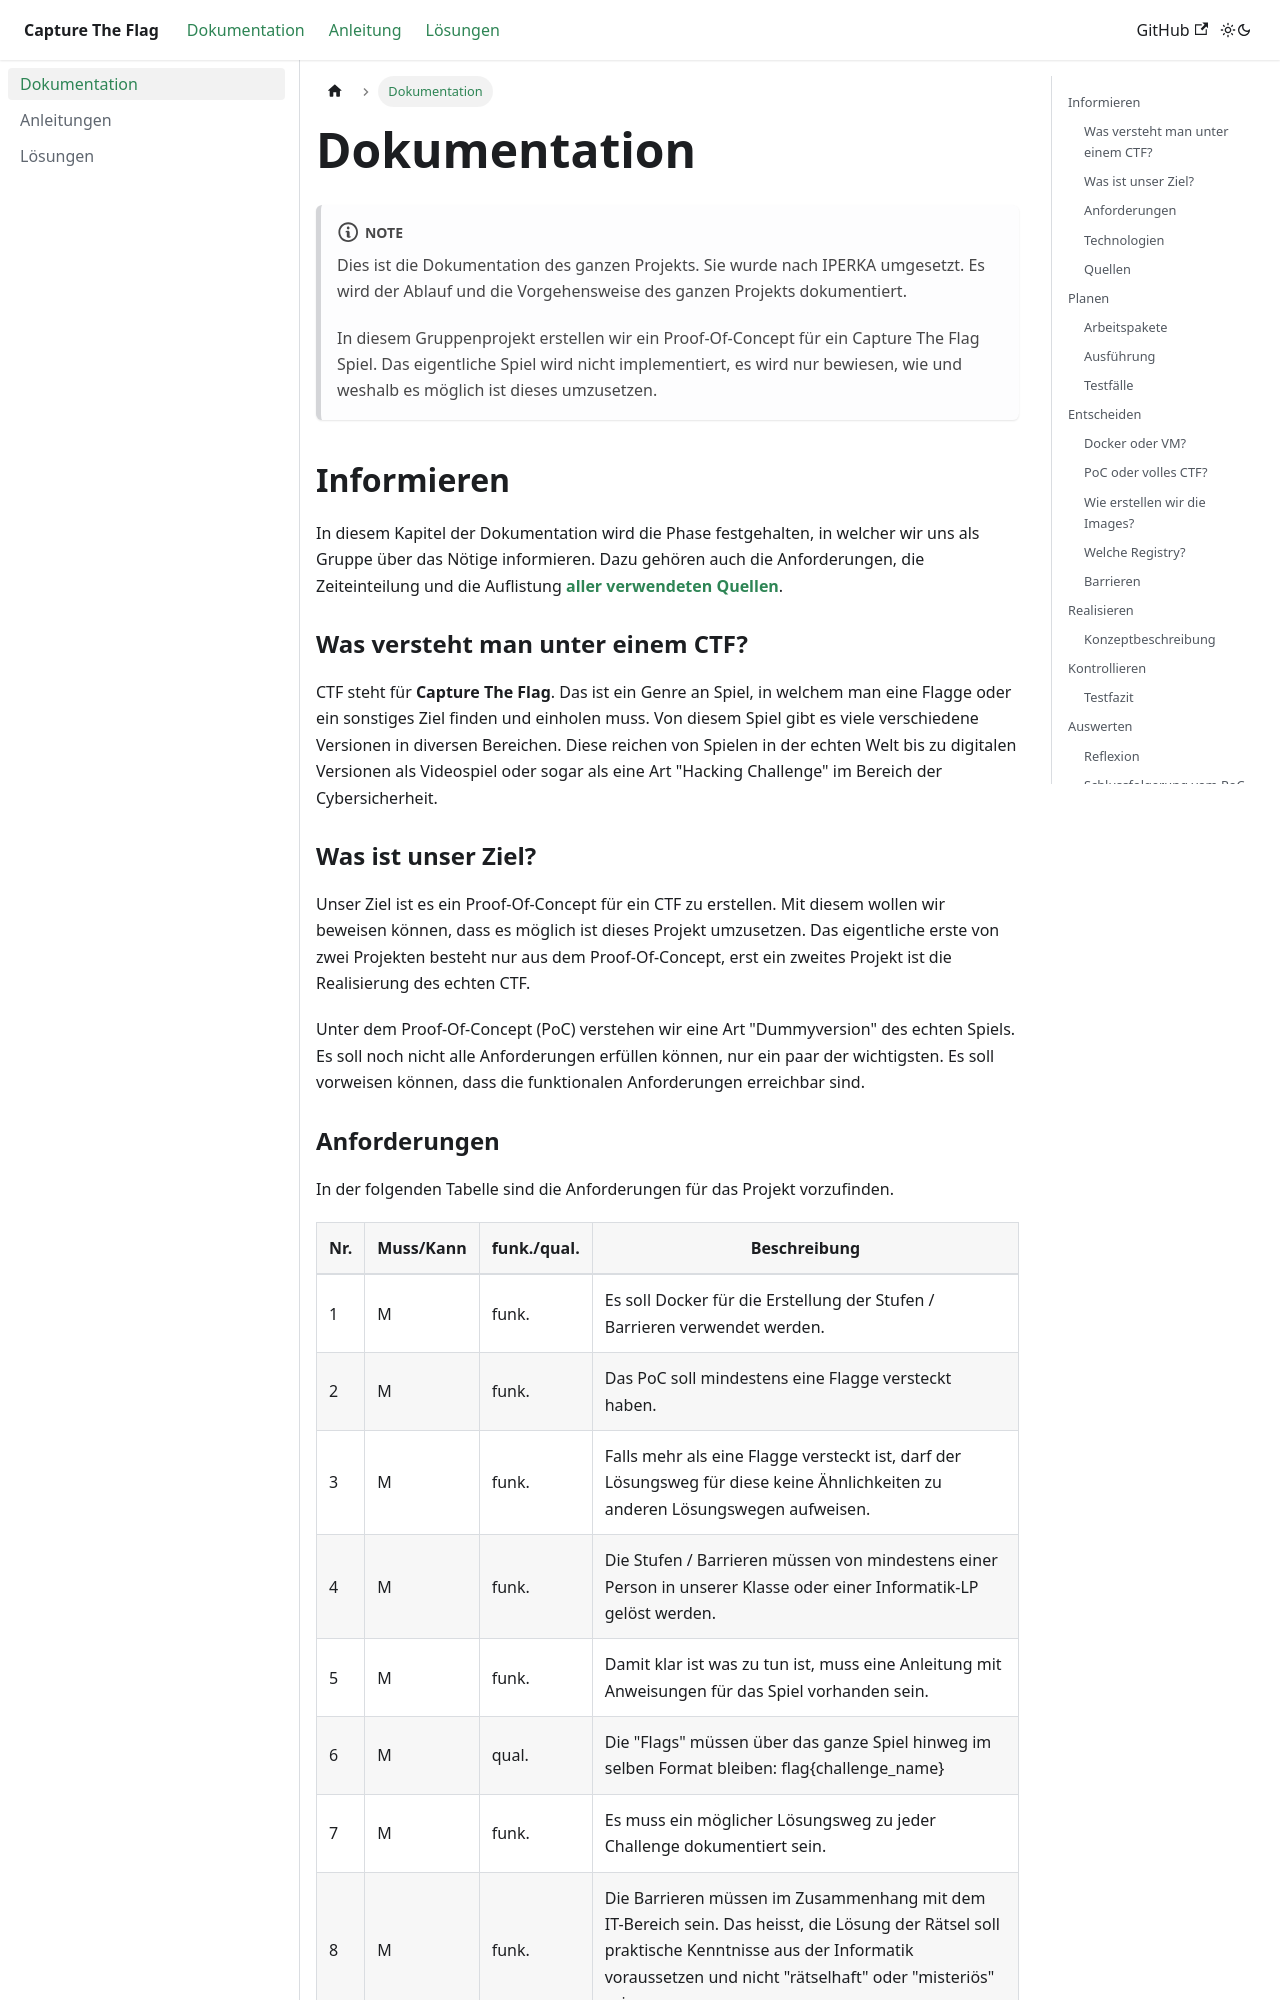

repository: mnaray/CaptureTheFlag · page: docs/Dokumentation.html · generator: docusaurus

---
sidebar_position: 1
title: Dokumentation
---
:::note

Dies ist die Dokumentation des ganzen Projekts. Sie wurde nach IPERKA umgesetzt. Es wird der Ablauf und die Vorgehensweise des ganzen Projekts dokumentiert.

In diesem Gruppenprojekt erstellen wir ein Proof-Of-Concept für ein Capture The Flag Spiel. Das eigentliche Spiel wird nicht implementiert, es wird nur bewiesen, wie und weshalb es möglich ist dieses umzusetzen.

:::

## Informieren

In diesem Kapitel der Dokumentation wird die Phase festgehalten, in welcher wir uns als Gruppe über das Nötige informieren. Dazu gehören auch die Anforderungen, die Zeiteinteilung und die Auflistung [**aller verwendeten Quellen**](#quellen).

### Was versteht man unter einem CTF?

CTF steht für **Capture The Flag**. Das ist ein Genre an Spiel, in welchem man eine Flagge oder ein sonstiges Ziel finden und einholen muss. Von diesem Spiel gibt es viele verschiedene Versionen in diversen Bereichen. Diese reichen von Spielen in der echten Welt bis zu digitalen Versionen als Videospiel oder sogar als eine Art "Hacking Challenge" im Bereich der Cybersicherheit.

### Was ist unser Ziel?

Unser Ziel ist es ein Proof-Of-Concept für ein CTF zu erstellen. Mit diesem wollen wir beweisen können, dass es möglich ist dieses Projekt umzusetzen. Das eigentliche erste von zwei Projekten besteht nur aus dem Proof-Of-Concept, erst ein zweites Projekt ist die Realisierung des echten CTF.

Unter dem Proof-Of-Concept (PoC) verstehen wir eine Art "Dummyversion" des echten Spiels. Es soll noch nicht alle Anforderungen erfüllen können, nur ein paar der wichtigsten. Es soll vorweisen können, dass die funktionalen Anforderungen erreichbar sind.
